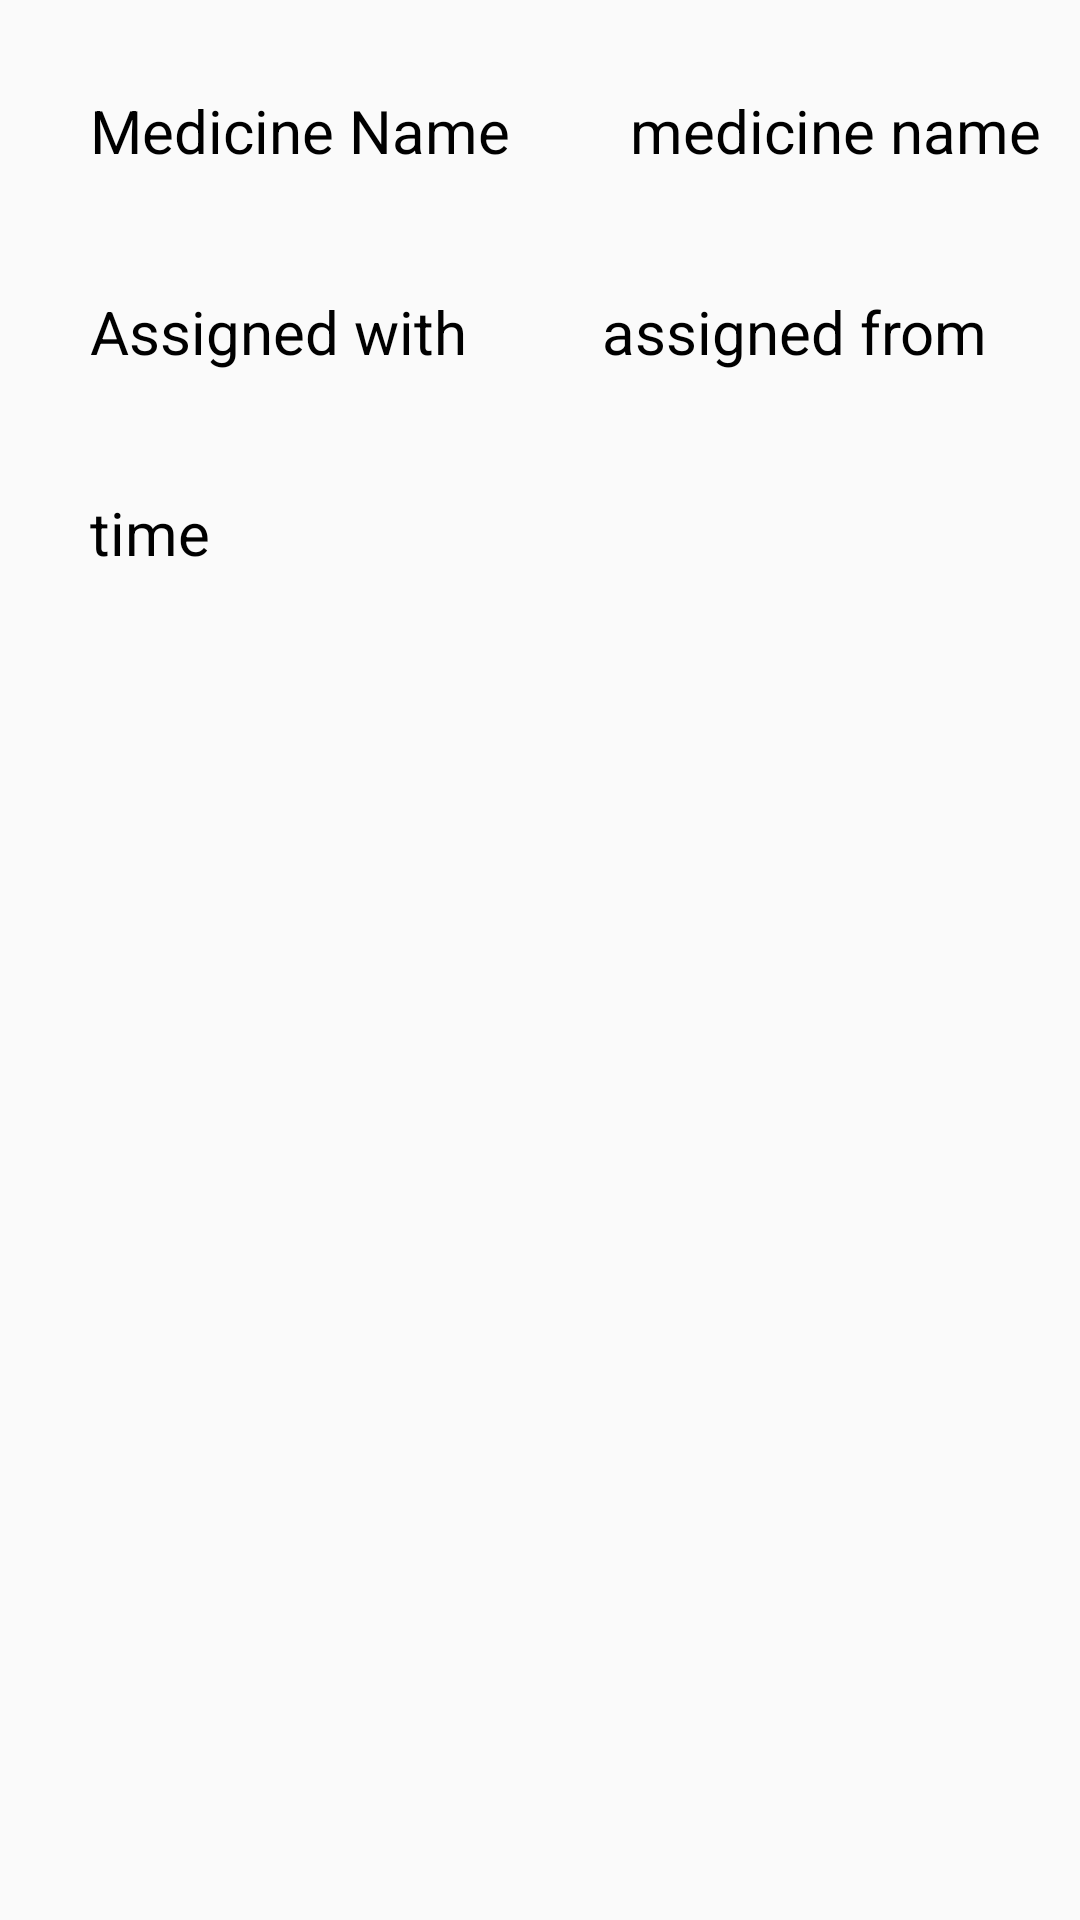

Android layout source for this screen:
<!-- AndroidManifest.xml: application theme Theme.AppCompat.Light -->
<!-- res/layout/medicine_card.xml -->
<?xml version="1.0" encoding="utf-8"?>
<androidx.constraintlayout.widget.ConstraintLayout xmlns:android="http://schemas.android.com/apk/res/android"
    xmlns:tools="http://schemas.android.com/tools"
    android:layout_width="match_parent"
    android:layout_height="wrap_content"
    xmlns:app="http://schemas.android.com/apk/res-auto">
<TextView
    android:id="@+id/medi_name"
    android:layout_width="wrap_content"
    android:layout_height="wrap_content"
    android:text="Medicine Name"
    android:textSize="20dp"
    android:textColor="@color/black"
    app:layout_constraintTop_toTopOf="parent"
    app:layout_constraintStart_toStartOf="parent"
    android:layout_margin="20dp"
    android:padding="10dp"
    />
    <TextView
        android:id="@+id/med_name"
        android:layout_width="wrap_content"
        android:layout_height="wrap_content"
        app:layout_constraintTop_toTopOf="parent"
        app:layout_constraintStart_toEndOf="@+id/medi_name"
        android:layout_margin="20dp"
        android:padding="10dp"
        android:textSize="20sp"
        android:textColor="@color/black"
        android:text="medicine name"
        />
    <TextView
        android:id="@+id/addi_name"
        android:layout_width="wrap_content"
        android:layout_height="wrap_content"
        android:text="Assigned with "
        android:textSize="20dp"
        android:textColor="@color/black"
        app:layout_constraintTop_toBottomOf="@id/med_name"
        app:layout_constraintStart_toStartOf="parent"
        android:layout_margin="20dp"
        android:padding="10dp"
        />
    <TextView
        android:id="@+id/med_doc"
        android:layout_width="wrap_content"
        android:layout_height="wrap_content"
        app:layout_constraintTop_toBottomOf="@+id/med_name"
        android:layout_margin="20dp"
        app:layout_constraintStart_toEndOf="@+id/addi_name"
        android:padding="10dp"
        android:textSize="20sp"
        android:textColor="@color/black"
        android:text="assigned from"
        />
    <TextView
        android:id="@+id/med_time"
        android:layout_width="match_parent"
        android:layout_height="wrap_content"
        app:layout_constraintTop_toBottomOf="@+id/med_doc"
        android:layout_margin="20dp"
        android:padding="10dp"
        android:textSize="20sp"
        android:textColor="@color/black"
        android:text="time"
        />
    <View
        android:layout_width="wrap_content"
        android:layout_height="1dp"
        android:layout_margin="8dp"
        app:layout_constraintStart_toStartOf="parent"
        app:layout_constraintTop_toBottomOf="@+id/med_time"
        />






    </androidx.constraintlayout.widget.ConstraintLayout>
<!-- resources referenced by this layout -->
<resources>
  <color name="black">#FF000000</color>
</resources>
